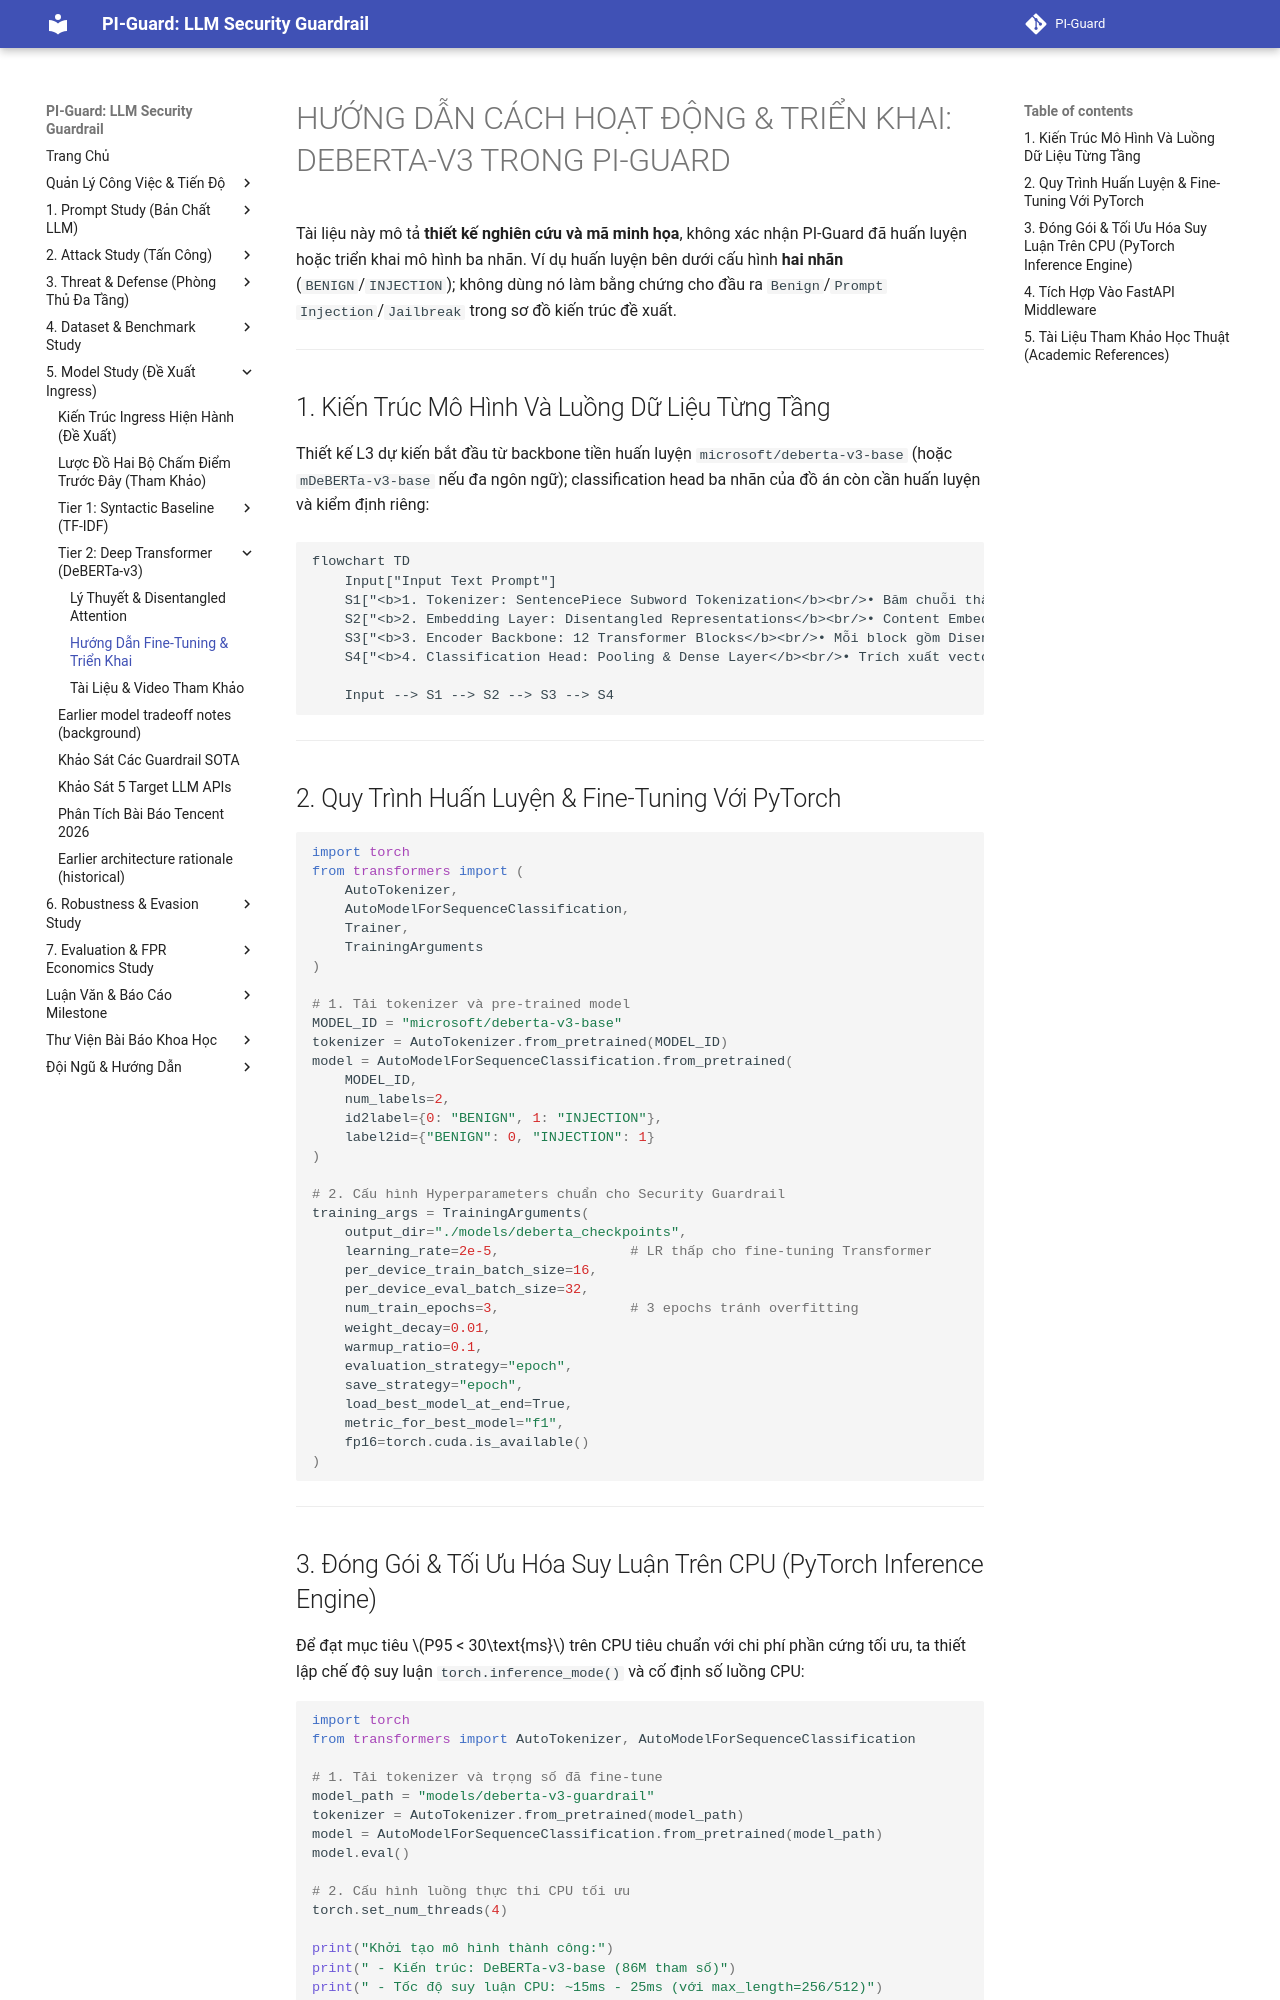

repository: nvtruongops/pi-guard · page: models/deberta_usage/index.html · generator: mkdocs

# HƯỚNG DẪN CÁCH HOẠT ĐỘNG & TRIỂN KHAI: DEBERTA-V3 TRONG PI-GUARD

Tài liệu này mô tả **thiết kế nghiên cứu và mã minh họa**, không xác nhận PI-Guard đã huấn luyện hoặc triển khai mô hình ba nhãn. Ví dụ huấn luyện bên dưới cấu hình **hai nhãn** (`BENIGN`/`INJECTION`); không dùng nó làm bằng chứng cho đầu ra `Benign`/`Prompt Injection`/`Jailbreak` trong sơ đồ kiến trúc đề xuất.

---

## 1. Kiến Trúc Mô Hình Và Luồng Dữ Liệu Từng Tầng

Thiết kế L3 dự kiến bắt đầu từ backbone tiền huấn luyện `microsoft/deberta-v3-base` (hoặc `mDeBERTa-v3-base` nếu đa ngôn ngữ); classification head ba nhãn của đồ án còn cần huấn luyện và kiểm định riêng:

```mermaid
flowchart TD
    Input["Input Text Prompt"]
    S1["<b>1. Tokenizer: SentencePiece Subword Tokenization</b><br/>• Băm chuỗi thành tối đa 512 subwords<br/>• Thêm token đặc biệt: [CLS] ở đầu, [SEP] ở cuối"]
    S2["<b>2. Embedding Layer: Disentangled Representations</b><br/>• Content Embeddings H (d = 768)<br/>• Relative Position Embeddings P (d = 768, span = 512)"]
    S3["<b>3. Encoder Backbone: 12 Transformer Blocks</b><br/>• Mỗi block gồm Disentangled Self-Attention (12 Heads)<br/>• 3 ma trận: Content-to-Content, Content-to-Position, Position-to-Content<br/>• Feed-Forward Network (FFN, intermediate_size = 3072)<br/>• Layer Normalization & Residual Connections"]
    S4["<b>4. Classification Head: Pooling & Dense Layer</b><br/>• Trích xuất vector đại diện tại vị trí [CLS]<br/>• Dense(768 &rarr; 3) + Softmax<br/>• Xác suất 3 nhãn: Benign, Injection, Jailbreak"]

    Input --> S1 --> S2 --> S3 --> S4
```

---

## 2. Quy Trình Huấn Luyện & Fine-Tuning Với PyTorch

```python
import torch
from transformers import (
    AutoTokenizer, 
    AutoModelForSequenceClassification, 
    Trainer, 
    TrainingArguments
)

# 1. Tải tokenizer và pre-trained model
MODEL_ID = "microsoft/deberta-v3-base"
tokenizer = AutoTokenizer.from_pretrained(MODEL_ID)
model = AutoModelForSequenceClassification.from_pretrained(
    MODEL_ID, 
    num_labels=2,
    id2label={0: "BENIGN", 1: "INJECTION"},
    label2id={"BENIGN": 0, "INJECTION": 1}
)

# 2. Cấu hình Hyperparameters chuẩn cho Security Guardrail
training_args = TrainingArguments(
    output_dir="./models/deberta_checkpoints",
    learning_rate=2e-5,                # LR thấp cho fine-tuning Transformer
    per_device_train_batch_size=16,
    per_device_eval_batch_size=32,
    num_train_epochs=3,                # 3 epochs tránh overfitting
    weight_decay=0.01,
    warmup_ratio=0.1,
    evaluation_strategy="epoch",
    save_strategy="epoch",
    load_best_model_at_end=True,
    metric_for_best_model="f1",
    fp16=torch.cuda.is_available()
)
```

---
